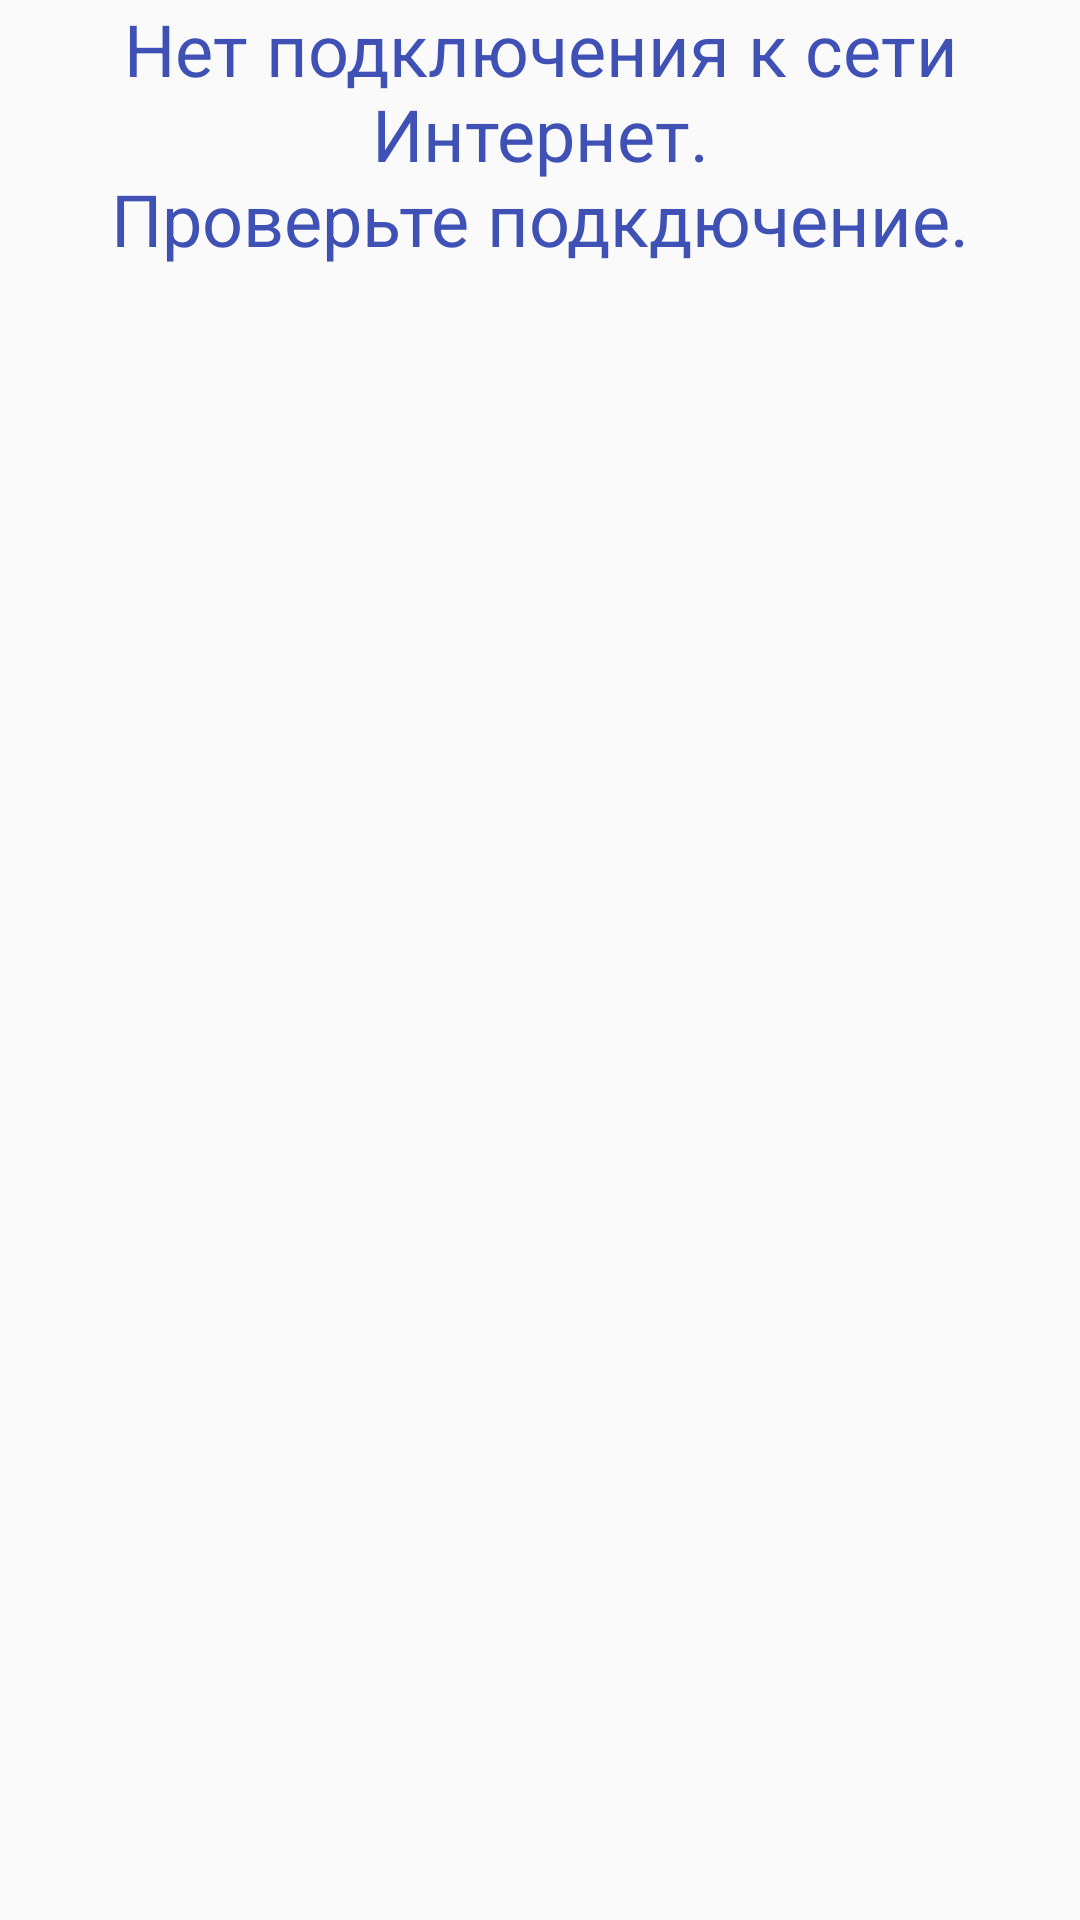

This screen was rendered from an Android layout file. Write that file and the resources it references.
<!-- AndroidManifest.xml: application theme AppTheme -->
<!-- res/layout/translator_layout.xml -->
<?xml version="1.0" encoding="utf-8"?>
<androidx.core.widget.NestedScrollView xmlns:android="http://schemas.android.com/apk/res/android"
    xmlns:app="http://schemas.android.com/apk/res-auto"
    xmlns:tools="http://schemas.android.com/tools"
    android:layout_width="match_parent"
    android:layout_height="match_parent"
    android:paddingBottom="@dimen/size_16"
    app:layout_behavior="@string/appbar_scrolling_view_behavior">

    <FrameLayout
        android:layout_width="match_parent"
        android:layout_height="match_parent">

        <RelativeLayout
            android:id="@+id/emptyView"
            android:layout_width="match_parent"
            android:layout_height="match_parent"
            android:gravity="center">

            <TextView
                android:id="@+id/infotext"
                android:layout_width="wrap_content"
                android:layout_height="wrap_content"
                android:gravity="center"
                android:text="@string/empty_data_text"
                android:textColor="@color/colorPrimary"
                android:textSize="24dp" />
        </RelativeLayout>

        <LinearLayout
            android:id="@+id/content"
            android:layout_width="match_parent"
            android:layout_height="match_parent"
            android:orientation="vertical"
            android:visibility="gone">

            <android.support.v7.widget.CardView
                android:layout_width="match_parent"
                android:layout_height="wrap_content"
                android:layout_marginBottom="@dimen/size_8">

                <LinearLayout
                    android:layout_width="match_parent"
                    android:layout_height="wrap_content"
                    android:orientation="horizontal">

                    <TextView
                        android:id="@+id/auto"
                        style="@style/LangChooser"
                        android:layout_width="0dp"
                        android:layout_height="match_parent"
                        android:layout_weight="0.3"
                        android:gravity="center"
                        android:text="AUTO"
                        android:textSize="8dp"
                        android:textStyle="bold" />

                    <TextView
                        android:id="@+id/from_lang"
                        style="@style/LangChooser"
                        android:clickable="true"
                        android:gravity="left|center_vertical"
                        android:paddingLeft="@dimen/size_16"
                        tools:text="Русский" />

                    <ImageView
                        android:id="@+id/switch_lang"
                        android:layout_width="@dimen/size_36"
                        android:layout_height="@dimen/size_36"
                        android:clickable="true"
                        app:srcCompat="@drawable/ic_swap_horiz" />

                    <TextView
                        android:id="@+id/to_lang"
                        style="@style/LangChooser"
                        android:clickable="true"
                        android:gravity="right|center_vertical"
                        android:paddingRight="@dimen/size_16"
                        tools:text="Английский" />

                    <ImageView
                        android:id="@+id/favorite"
                        android:layout_width="0dp"
                        android:layout_height="36dp"
                        android:layout_weight="0.3"
                        android:paddingRight="8dp"
                        app:srcCompat="@drawable/ic_favorite" />
                </LinearLayout>
            </android.support.v7.widget.CardView>

            <android.support.v7.widget.CardView
                android:layout_width="match_parent"
                android:layout_height="wrap_content"
                android:layout_marginBottom="@dimen/size_8">

                <LinearLayout
                    android:layout_width="match_parent"
                    android:layout_height="wrap_content"
                    android:orientation="vertical">

                    <EditText
                        android:id="@+id/input_text"
                        android:layout_width="match_parent"
                        android:layout_height="wrap_content"
                        android:background="@color/white"
                        android:gravity="top|left"
                        android:minHeight="100dp"
                        android:padding="@dimen/size_8"
                        android:textColor="@color/colorPrimary"
                        android:textSize="20dp"
                        tools:text="Результат" />

                    <Button
                        android:id="@+id/translate"
                        android:layout_width="match_parent"
                        android:layout_height="wrap_content"
                        android:background="@drawable/flat_button_background"
                        android:text="@string/translate"
                        android:textAllCaps="true"
                        android:textColor="@color/colorPrimary" />
                </LinearLayout>
            </android.support.v7.widget.CardView>

            <android.support.v7.widget.CardView
                android:id="@+id/out_container"
                android:layout_width="match_parent"
                android:layout_height="wrap_content"
                android:layout_marginBottom="@dimen/size_8"
                android:visibility="gone">

                <TextView
                    android:id="@+id/out_text"
                    android:layout_width="match_parent"
                    android:layout_height="wrap_content"
                    android:background="@color/white"
                    android:gravity="top|left"
                    android:minHeight="100dp"
                    android:padding="@dimen/size_8"
                    android:textColor="@color/colorPrimaryDark"
                    android:textSize="20dp"
                    android:textStyle="bold"
                    tools:text="Result" />

            </android.support.v7.widget.CardView>

            <android.support.v7.widget.CardView
                android:layout_width="match_parent"
                android:layout_height="wrap_content">

                <TextView
                    android:id="@+id/yandex_service"
                    android:layout_width="match_parent"
                    android:layout_height="wrap_content"
                    android:background="@drawable/flat_button_background"
                    android:gravity="center"
                    android:padding="@dimen/size_16"
                    android:text="@string/yandex_sevice"
                    android:textColor="@color/colorPrimaryDark"
                    android:textSize="20dp" />
            </android.support.v7.widget.CardView>

        </LinearLayout>
    </FrameLayout>
</androidx.core.widget.NestedScrollView>
<!-- resources referenced by this layout -->
<resources>
  <color name="colorPrimary">#3F51B5</color>
  <color name="colorPrimaryDark">#3F51B5</color>
  <color name="white">#FFFFFF</color>
  <dimen name="size_16">16dp</dimen>
  <dimen name="size_36">36dp</dimen>
  <dimen name="size_8">8dp</dimen>
  <!-- drawable flat_button_background (drawable) -->
  <?xml version="1.0" encoding="utf-8"?>
  <selector xmlns:android="http://schemas.android.com/apk/res/android">
      <item android:drawable="@color/pressed_white" android:state_pressed="true" />
      <item android:drawable="@color/white" />
  </selector>
  <!-- drawable ic_favorite (drawable-v24) -->
  <?xml version="1.0" encoding="utf-8"?>
  <vector xmlns:android="http://schemas.android.com/apk/res/android"
      android:width="24dp"
      android:height="24dp"
      android:viewportWidth="24"
      android:viewportHeight="24">
  
      <path
          android:pathData="M0 0h24v24H0z" />
      <path
          android:fillColor="#354499"
          android:pathData="M12 21.35l-1.45-1.32C5.4 15.36 2 12.28 2 8.5 2 5.42 4.42 3 7.5 3c1.74 0 3.41 0.81
  4.5 2.09C13.09 3.81 14.76 3 16.5 3 19.58 3 22 5.42 22 8.5c0 3.78-3.4 6.86-8.55
  11.54L12 21.35z" />
  </vector>
  <!-- drawable ic_swap_horiz (drawable-v24) -->
  <?xml version="1.0" encoding="utf-8"?>
  <vector xmlns:android="http://schemas.android.com/apk/res/android"
      android:width="24dp"
      android:height="24dp"
      android:viewportWidth="24"
      android:viewportHeight="24">
  
      <path
          android:fillColor="#354499"
          android:pathData="M6.99 11L3 15l3.99 4v-3H14v-2H6.99v-3zM21 9l-3.99-4v3H10v2h7.01v3L21 9z" />
      <path
          android:pathData="M0 0h24v24H0z" />
  </vector>
  <string name="empty_data_text">Нет подключения к сети Интернет.\nПроверьте подкдючение.</string>
  <string name="translate">Translate</string>
  <string name="yandex_sevice">«Переведено сервисом «Яндекс.Переводчик»</string>
  <style name="AppTheme" parent="Theme.AppCompat.Light.DarkActionBar">
          
          <item name="colorPrimary">@color/colorPrimary</item>
          <item name="colorPrimaryDark">@color/colorPrimaryDark</item>
          <item name="colorAccent">@color/colorAccent</item>
      </style>
  <color name="pressed_white">#efefef</color>
  <color name="colorAccent">#FF4081</color>
</resources>
